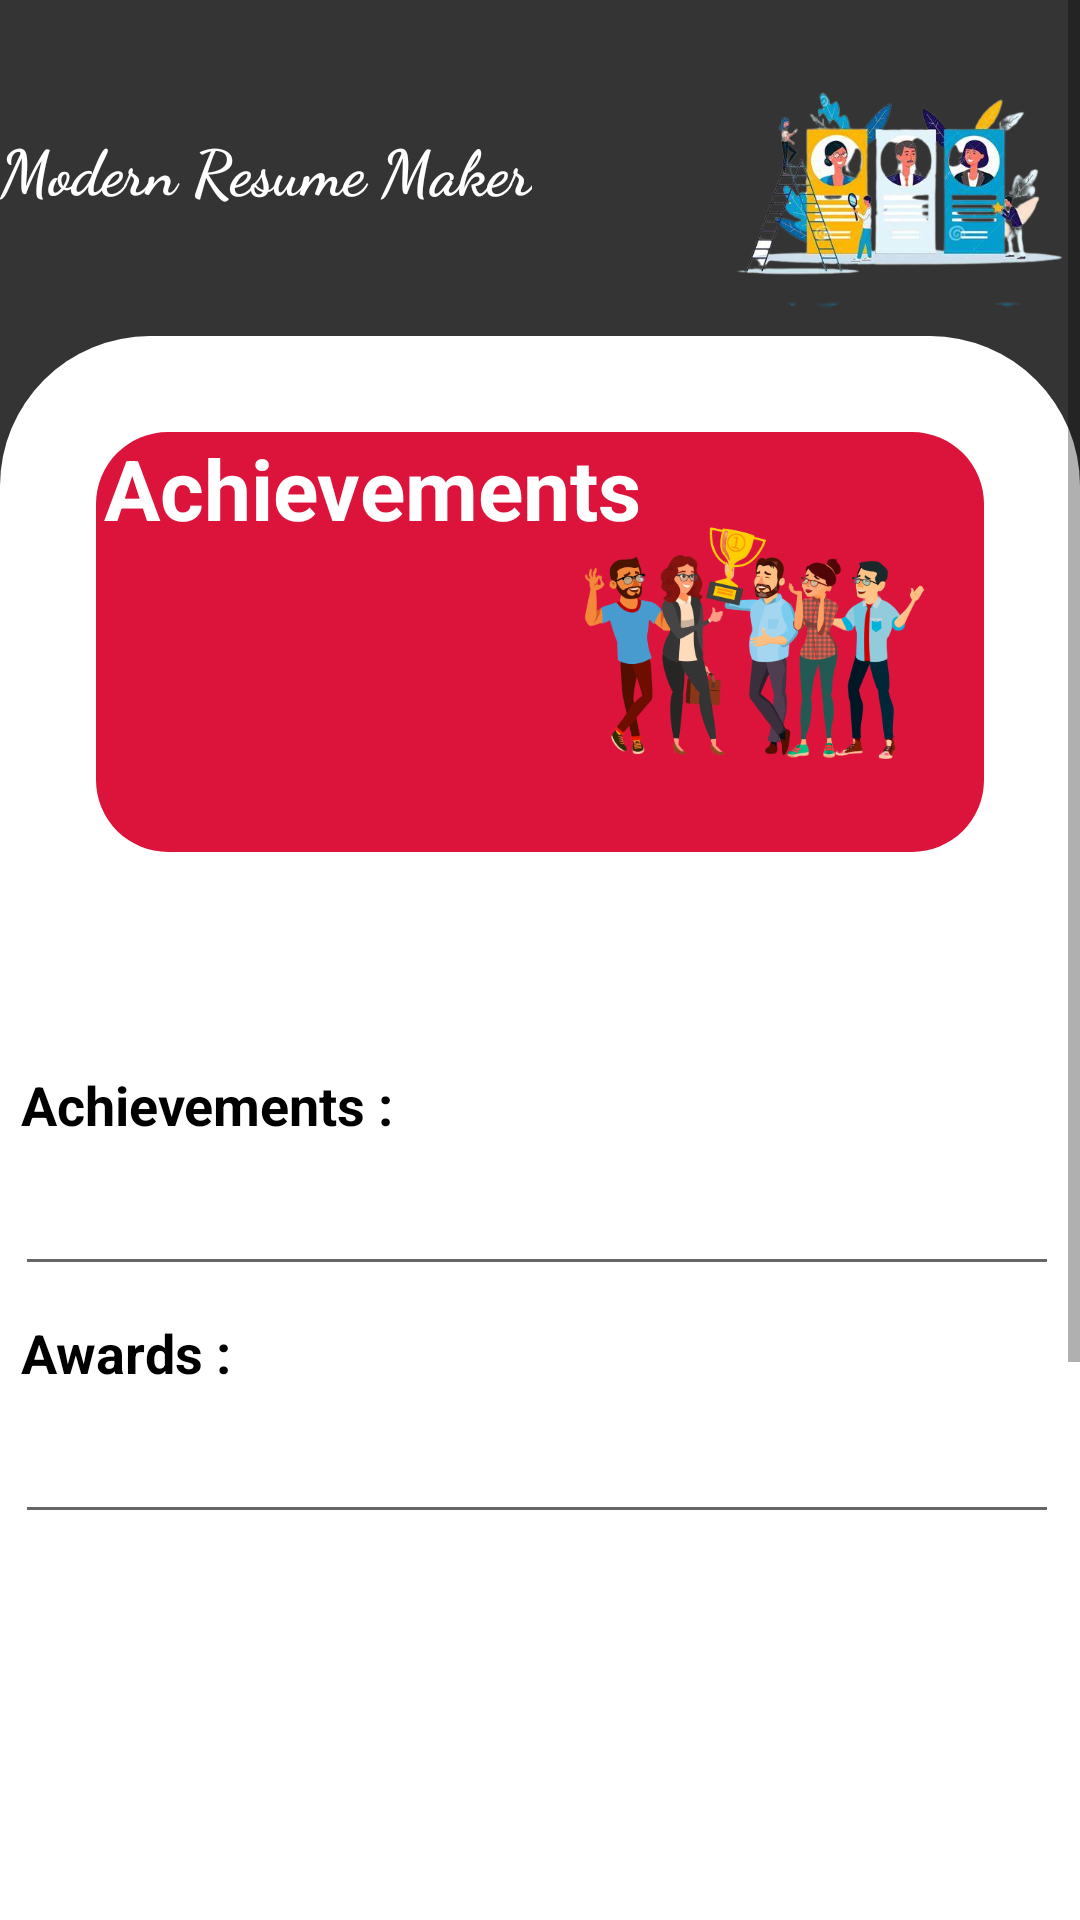

Layout XML and referenced resources for this Android screen:
<!-- AndroidManifest.xml: application theme Theme.ModernResumeBuilder -->
<!-- res/layout/activity_achievements.xml -->
<?xml version="1.0" encoding="utf-8"?>
<ScrollView xmlns:android="http://schemas.android.com/apk/res/android"
xmlns:app="http://schemas.android.com/apk/res-auto"
xmlns:tools="http://schemas.android.com/tools"
android:layout_width="match_parent"
android:layout_height="match_parent"
tools:context=".Achievements"
android:background="@color/darkgrays"
android:orientation="vertical">



<LinearLayout
    android:layout_width="match_parent"
    android:layout_height="wrap_content"
    android:orientation="vertical">

    <androidx.constraintlayout.widget.ConstraintLayout
        android:layout_width="match_parent"
        android:layout_height="match_parent">

        <ImageView
            android:id="@+id/homelogo"
            android:layout_width="119dp"
            android:layout_height="96dp"
            android:layout_marginTop="16dp"
            app:layout_constraintEnd_toEndOf="parent"
            app:layout_constraintTop_toTopOf="parent"
            app:srcCompat="@drawable/logo" />

        <TextView
            android:id="@+id/homeTitle"
            android:layout_width="wrap_content"
            android:layout_height="wrap_content"
            android:fontFamily="cursive"
            android:text="Modern Resume Maker"
            android:textSize="21dp"
            android:textStyle="bold"
            android:textColor="@color/white"
            app:layout_constraintBottom_toBottomOf="parent"
            app:layout_constraintTop_toTopOf="parent"
            tools:layout_editor_absoluteX="57dp"
            tools:ignore="MissingConstraints" />
    </androidx.constraintlayout.widget.ConstraintLayout>

    <LinearLayout
        android:layout_width="match_parent"
        android:layout_height="790dp"
        android:background="@drawable/dashboard"
        android:orientation="vertical"
        app:layout_constraintEnd_toEndOf="parent"
        app:layout_constraintStart_toStartOf="parent">

        <androidx.constraintlayout.widget.ConstraintLayout
            android:layout_width="match_parent"
            android:layout_height="140dp"
            android:layout_margin="32dp"
            android:background="@drawable/banner">

            <ImageView
                android:id="@+id/imageView5"
                android:layout_width="145dp"
                android:layout_height="142dp"
                android:layout_marginEnd="4dp"
                app:layout_constraintBottom_toBottomOf="parent"
                app:layout_constraintEnd_toEndOf="parent"
                app:layout_constraintTop_toTopOf="parent"
                app:layout_constraintVertical_bias="0.428"
                app:srcCompat="@drawable/achievement" />

            <ImageView
                android:id="@+id/imageView6"
                android:layout_width="232dp"
                android:layout_height="171dp"
                app:layout_constraintBottom_toBottomOf="parent"
                app:layout_constraintTop_toTopOf="parent"
                app:layout_constraintVertical_bias="1.0"
                app:srcCompat="@drawable/circle_white"
                tools:ignore="MissingConstraints"
                tools:layout_editor_absoluteX="151dp" />

            <TextView
                android:id="@+id/tv1"
                android:layout_width="184dp"
                android:layout_height="150dp"
                android:text="Achievements"
                android:textAlignment="center"
                android:textColor="@color/white"
                android:textSize="28sp"
                android:textStyle="bold"
                android:fontFamily="sans-serif"
                tools:layout_editor_absoluteX="2dp"
                tools:layout_editor_absoluteY="21dp"
                tools:ignore="MissingConstraints"></TextView>
        </androidx.constraintlayout.widget.ConstraintLayout>


        <TextView
            android:id="@+id/tv2"
            android:layout_width="match_parent"
            android:layout_height="wrap_content"
            android:layout_marginLeft="7dp"
            android:layout_marginTop="40dp"
            android:text="Achievements :"
            android:textColor="@color/black"
            android:textSize="18sp"
            android:textStyle="bold" />

        <EditText
            android:id="@+id/et1"
            android:layout_width="match_parent"
            android:layout_height="wrap_content"
            android:layout_marginLeft="5dp"
            android:layout_marginRight="7dp"
            android:layout_marginTop="7dp"
            android:ems="10"
            android:textColorHint="@color/stay_color"
            android:textColor="@color/black"
            android:inputType="textMultiLine" />

        <TextView
            android:id="@+id/tv3"
            android:layout_width="match_parent"
            android:layout_height="wrap_content"
            android:layout_marginLeft="7dp"
            android:layout_marginTop="10dp"
            android:textColor="@color/black"
            android:text="Awards :"
            android:textSize="18sp"
            android:textStyle="bold"/>

        <EditText
            android:id="@+id/et2"
            android:layout_width="match_parent"
            android:layout_height="wrap_content"
            android:layout_marginLeft="5dp"
            android:layout_marginRight="7dp"
            android:layout_marginTop="7dp"
            android:ems="10"
            android:textColorHint="@color/stay_color"
            android:textColor="@color/black"
            android:inputType="textMultiLine" />

        <Button
            android:id="@+id/b1"
            android:layout_width="110dp"
            android:layout_height="55dp"
            android:layout_marginTop="45dp"
            android:layout_gravity="center"
            android:background="@drawable/btn_bg"
            android:backgroundTint="@color/white"
            android:padding="7dp"
            android:text="SAVE"
            android:textAlignment="center"
           android:textColor="@color/white"
            android:textSize="22sp" />

    </LinearLayout>

</LinearLayout>





</ScrollView>
<!-- resources referenced by this layout -->
<resources>
  <color name="black">#FF000000</color>
  <color name="darkgrays">#343434</color>
  <color name="stay_color">#999999</color>
  <color name="white">#FFFFFFFF</color>
  <!-- drawable achievement: png bitmap (drawable, 134455 bytes) -->
  <!-- drawable banner (drawable) -->
  <?xml version="1.0" encoding="utf-8"?>
  <selector xmlns:android="http://schemas.android.com/apk/res/android">
  
      <item>
  <shape android:shape="rectangle">
      <solid android:color="@color/Goldenrod"> </solid>
      <corners android:radius="24dp"></corners>
  
  </shape>
  
      </item>
  </selector>
  <!-- drawable dashboard (drawable) -->
  <?xml version="1.0" encoding="utf-8"?>
  <selector xmlns:android="http://schemas.android.com/apk/res/android">
  
      <item>
  <shape android:shape="rectangle">
      <solid android:color="@color/gen_white"> </solid>
      <corners android:topLeftRadius="50dp" android:topRightRadius="50dp"></corners>
  
  </shape>
  
      </item>
  </selector>
  <!-- drawable logo: png bitmap (drawable, 151832 bytes) -->
  <style name="Theme.ModernResumeBuilder" parent="Theme.MaterialComponents.DayNight.DarkActionBar">
          
          <item name="colorPrimary">@color/Goldenrod</item>
          <item name="colorPrimaryVariant">@color/purple_700</item>
          <item name="colorOnPrimary">@color/white</item>
          
          <item name="colorSecondary">@color/teal_200</item>
          <item name="colorSecondaryVariant">@color/teal_700</item>
          <item name="colorOnSecondary">@color/black</item>
          
          <item name="android:statusBarColor">?attr/colorPrimaryVariant</item>
          
      </style>
  <color name="Goldenrod">#DC143C</color>
  <color name="gen_white">#FFFFFF</color>
  <color name="purple_700">#FF3700B3</color>
  <color name="teal_200">#FF03DAC5</color>
  <color name="teal_700">#FF018786</color>
</resources>
